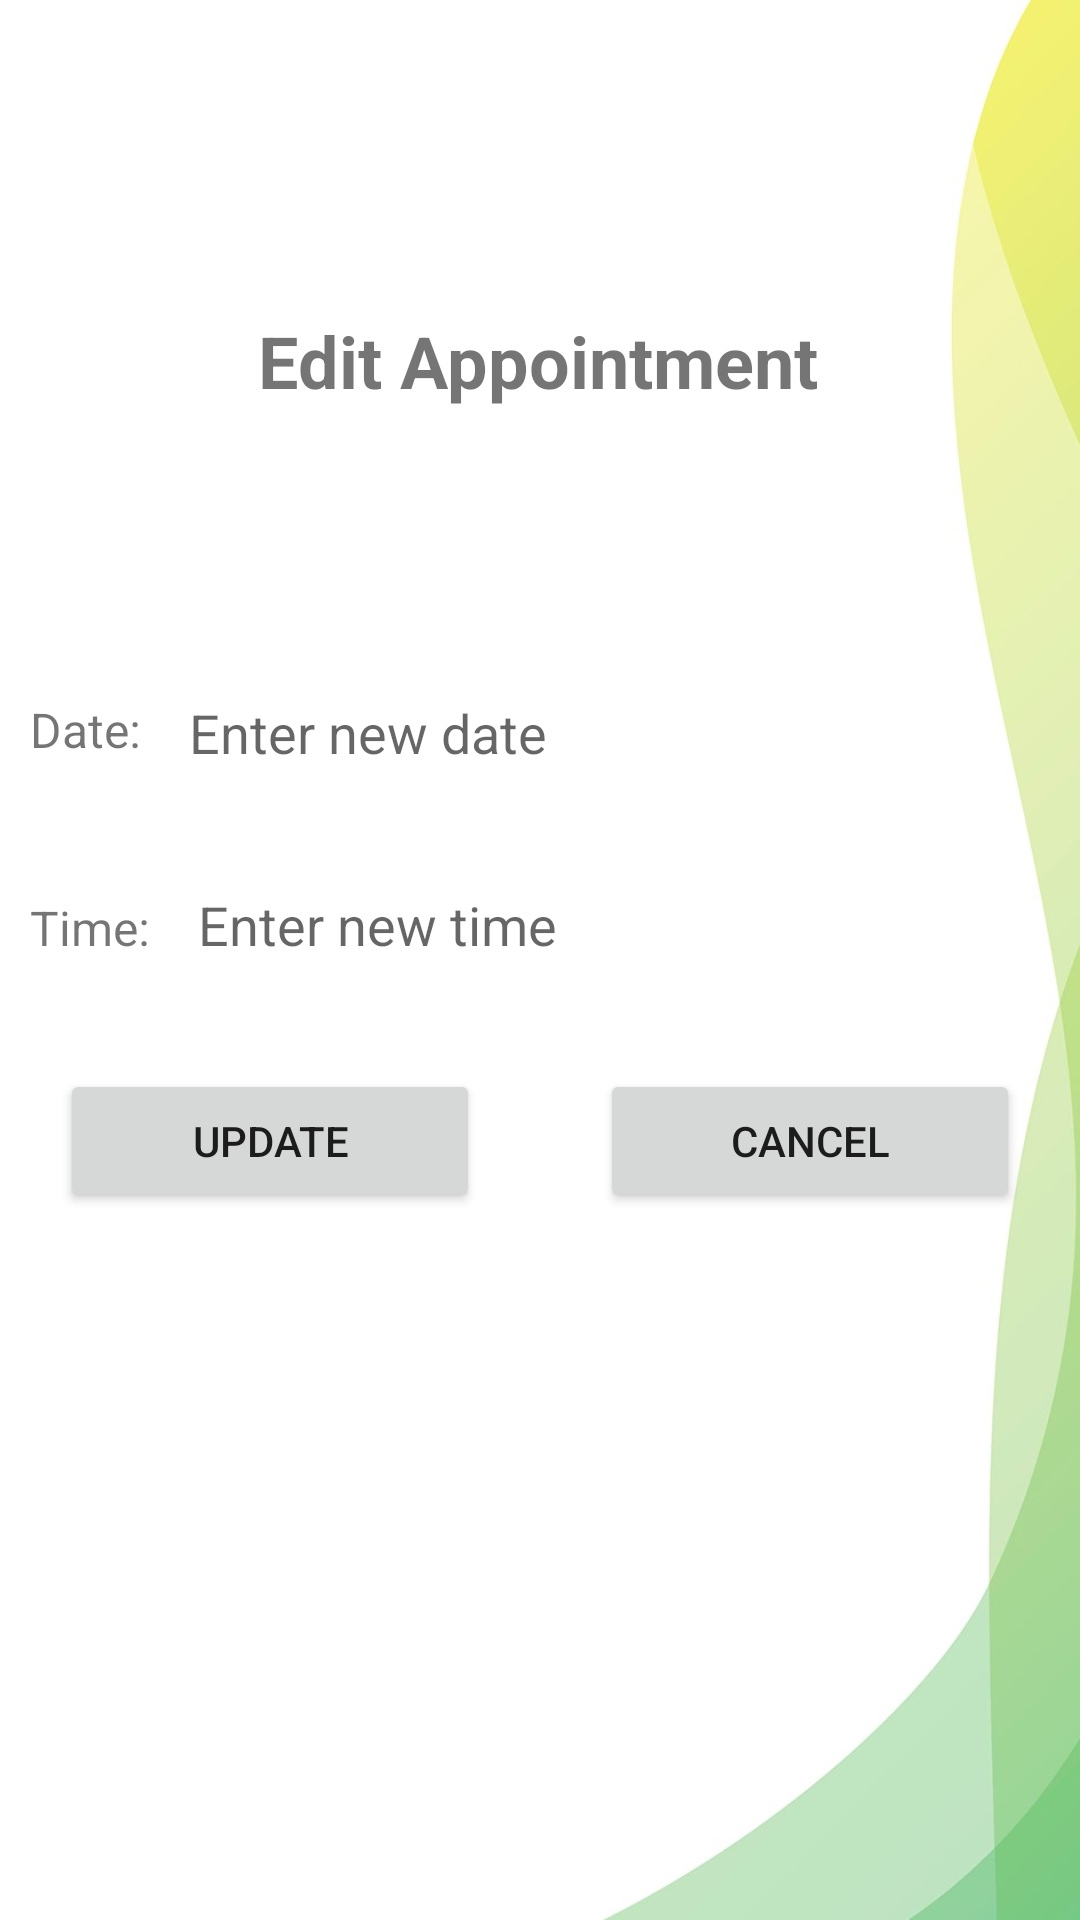

Android layout source for this screen:
<!-- AndroidManifest.xml: application theme Theme.Vaccap -->
<!-- res/layout/activity_edit_appointment.xml -->
<?xml version="1.0" encoding="utf-8"?>
<androidx.constraintlayout.widget.ConstraintLayout xmlns:android="http://schemas.android.com/apk/res/android"
    xmlns:app="http://schemas.android.com/apk/res-auto"
    xmlns:tools="http://schemas.android.com/tools"
    android:layout_width="match_parent"
    android:layout_height="match_parent"
    android:background="@drawable/hbackground"
    tools:context=".ui.appointments.EditAppointmentActivity">

    <TextView
        android:id="@+id/edit_appointment_title"
        android:layout_width="wrap_content"
        android:layout_height="wrap_content"
        android:layout_marginTop="104dp"
        android:gravity="center_vertical"
        android:text="Edit Appointment"
        android:textSize="24sp"
        android:textStyle="bold"
        app:layout_constraintEnd_toEndOf="parent"
        app:layout_constraintHorizontal_bias="0.497"
        app:layout_constraintStart_toStartOf="parent"
        app:layout_constraintTop_toTopOf="parent" />

    <TextView
        android:id="@+id/date_tv"
        android:layout_width="0dp"
        android:layout_height="wrap_content"
        android:layout_marginStart="8dp"
        android:layout_marginTop="84dp"
        android:layout_marginEnd="16dp"
        android:gravity="center_vertical"
        android:hint="Enter new date"
        android:inputType="date"
        android:minHeight="48dp"
        android:textSize="18sp"
        app:layout_constraintEnd_toEndOf="parent"
        app:layout_constraintStart_toEndOf="@id/date_text_view"
        app:layout_constraintTop_toBottomOf="@id/edit_appointment_title" />

    <TextView
        android:id="@+id/date_text_view"
        android:layout_width="wrap_content"
        android:layout_height="wrap_content"
        android:layout_marginTop="96dp"
        android:layout_marginEnd="8dp"
        android:layout_marginStart="10dp"
        android:text="Date:"
        android:textSize="16sp"
        app:layout_constraintEnd_toStartOf="@id/date_tv"
        app:layout_constraintStart_toStartOf="parent"
        app:layout_constraintTop_toBottomOf="@id/edit_appointment_title" />

    <TextView
        android:id="@+id/time_text_view"
        android:layout_width="wrap_content"
        android:layout_height="wrap_content"
        android:text="Time:"
        android:textSize="16sp"
        app:layout_constraintTop_toBottomOf="@id/date_tv"
        android:layout_marginStart="10dp"
        app:layout_constraintStart_toStartOf="parent"
        app:layout_constraintEnd_toStartOf="@id/time_edit_text"
        android:layout_marginTop="30dp"
        android:layout_marginEnd="8dp"/>

    <TextView
        android:id="@+id/time_edit_text"
        android:layout_width="0dp"
        android:layout_height="wrap_content"
        android:layout_marginStart="8dp"
        android:layout_marginTop="16dp"
        android:layout_marginEnd="16dp"
        android:gravity="center_vertical"
        android:hint="Enter new time"
        android:inputType="time"
        android:minHeight="48dp"
        android:textSize="18sp"
        app:layout_constraintEnd_toEndOf="parent"
        app:layout_constraintStart_toEndOf="@id/time_text_view"
        app:layout_constraintTop_toBottomOf="@id/date_tv" />

    <Button
        android:id="@+id/update_button"
        android:layout_width="0dp"
        android:layout_height="wrap_content"
        android:text="Update"
        app:layout_constraintTop_toBottomOf="@id/time_edit_text"
        app:layout_constraintStart_toStartOf="parent"
        app:layout_constraintEnd_toStartOf="@id/cancel_button"
        app:layout_constraintHorizontal_bias="0.5"
        android:layout_marginTop="24dp"
        android:layout_marginHorizontal="20dp"
        android:layout_marginBottom="16dp"/>

    <Button
        android:id="@+id/cancel_button"
        android:layout_width="0dp"
        android:layout_height="wrap_content"
        android:text="Cancel"
        app:layout_constraintTop_toBottomOf="@id/time_edit_text"
        app:layout_constraintStart_toEndOf="@id/update_button"
        app:layout_constraintEnd_toEndOf="parent"
        app:layout_constraintHorizontal_bias="0.5"
        android:layout_marginTop="24dp"
        android:layout_marginHorizontal="20dp"/>

</androidx.constraintlayout.widget.ConstraintLayout>
<!-- resources referenced by this layout -->
<resources>
  <!-- drawable hbackground: jpg bitmap (drawable, 67645 bytes) -->
  <style name="Theme.Vaccap" parent="Theme.MaterialComponents.DayNight.NoActionBar">
          
          <item name="colorPrimary">@color/green_drk</item>
          <item name="colorPrimaryVariant">#25C8B9</item>
          <item name="colorOnPrimary">@color/white</item>
          
          <item name="colorSecondary">@color/teal_200</item>
          <item name="colorSecondaryVariant">@color/teal_700</item>
          <item name="colorOnSecondary">@color/black</item>
          
          <item name="android:statusBarColor">?attr/colorPrimaryVariant</item>
          
          <item name="android:windowTranslucentStatus">true</item>
          <item name="windowActionBar">false</item>
  
      </style>
  <color name="green_drk">#009587</color>
  <color name="white">#FFFFFFFF</color>
  <color name="teal_200">#FF03DAC5</color>
  <color name="teal_700">#FF018786</color>
  <color name="black">#FF000000</color>
</resources>
